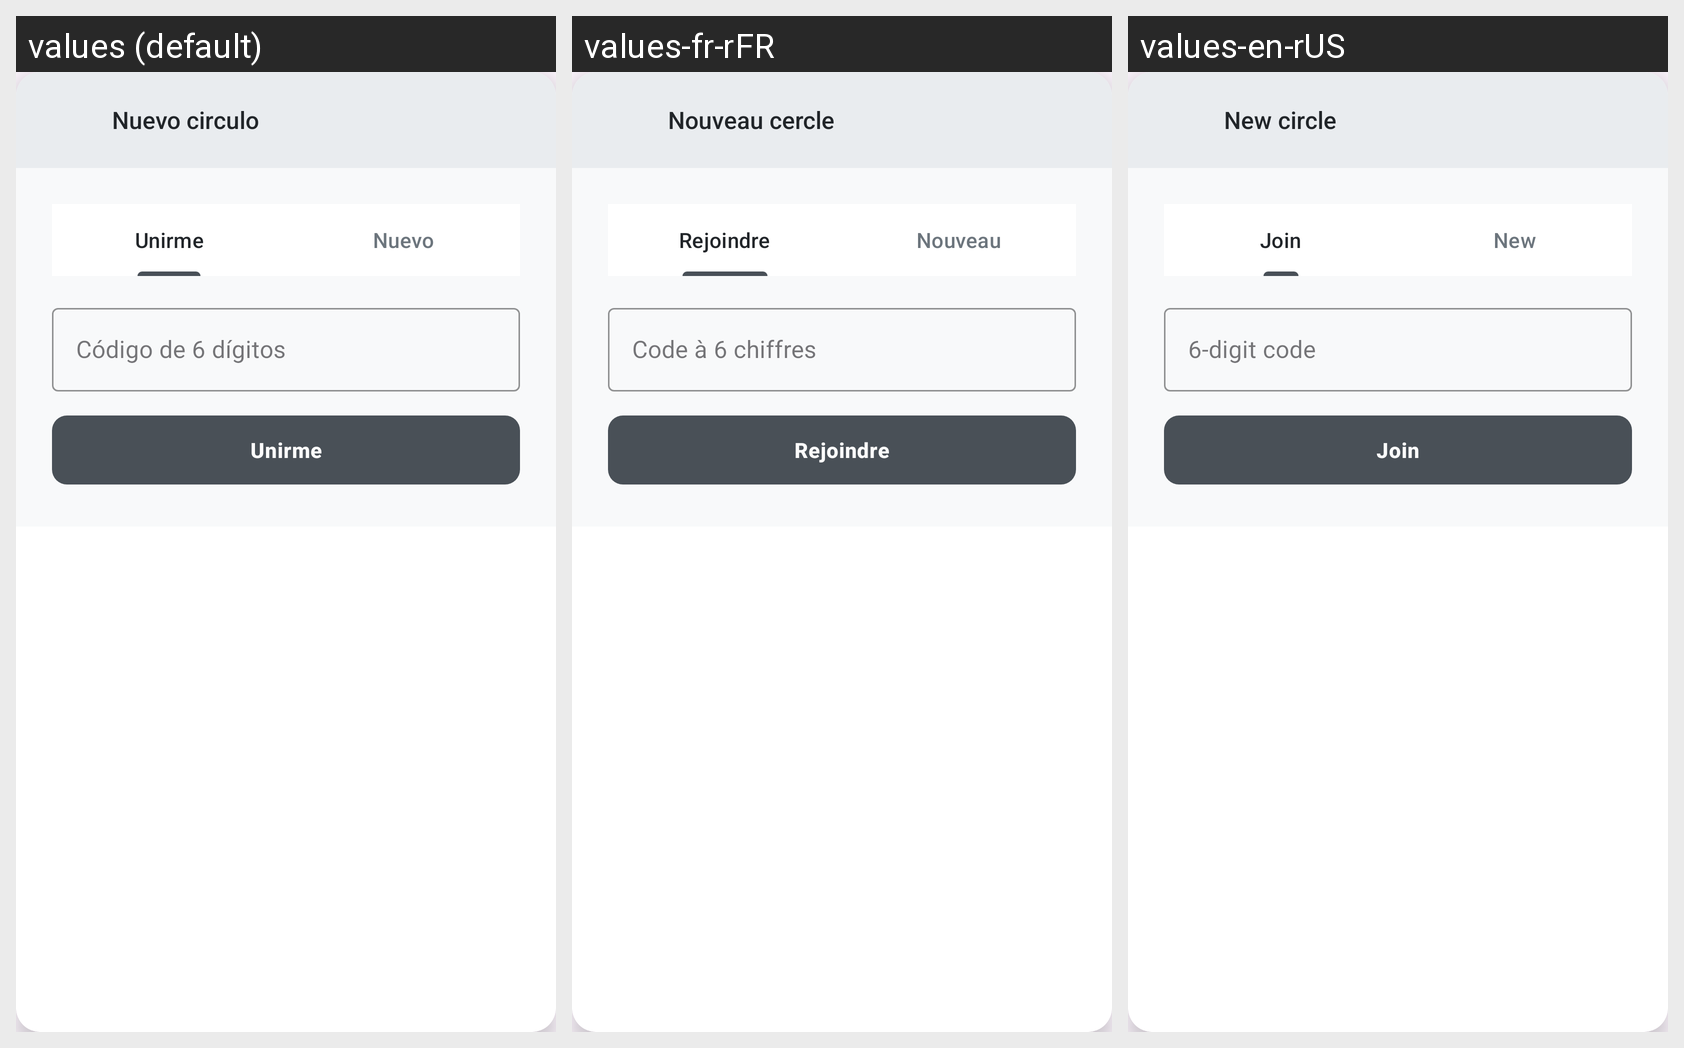

The Android screen above is rendered under several locales of the same app. Produce the string resources it draws, with the default and per-locale values.
Android screen res/layout/dialog_add_circle.xml rendered under 3 locales, left to right: values (default), values-fr-rFR, values-en-rUS. Device: Nexus 5 (rendered at 1080×1920; each locale shown at half size, 540×960, under a caption strip naming it); theme Theme.Pace.
Strings drawn on this screen, with the default value and each locale's value (text and hints the layout hard-codes, and strings that could not be matched under every locale, appear in the picture but are not listed):

dialog_title_group
  values: Nuevo circulo
  values-fr-rFR: Nouveau cercle
  values-en-rUS: New circle

tab_join
  values: Unirme
  values-fr-rFR: Rejoindre
  values-en-rUS: Join

tab_create
  values: Nuevo
  values-fr-rFR: Nouveau
  values-en-rUS: New

hint_join_code
  values: Código de 6 dígitos
  values-fr-rFR: Code à 6 chiffres
  values-en-rUS: 6-digit code

btn_join
  values: Unirme
  values-fr-rFR: Rejoindre
  values-en-rUS: Join
